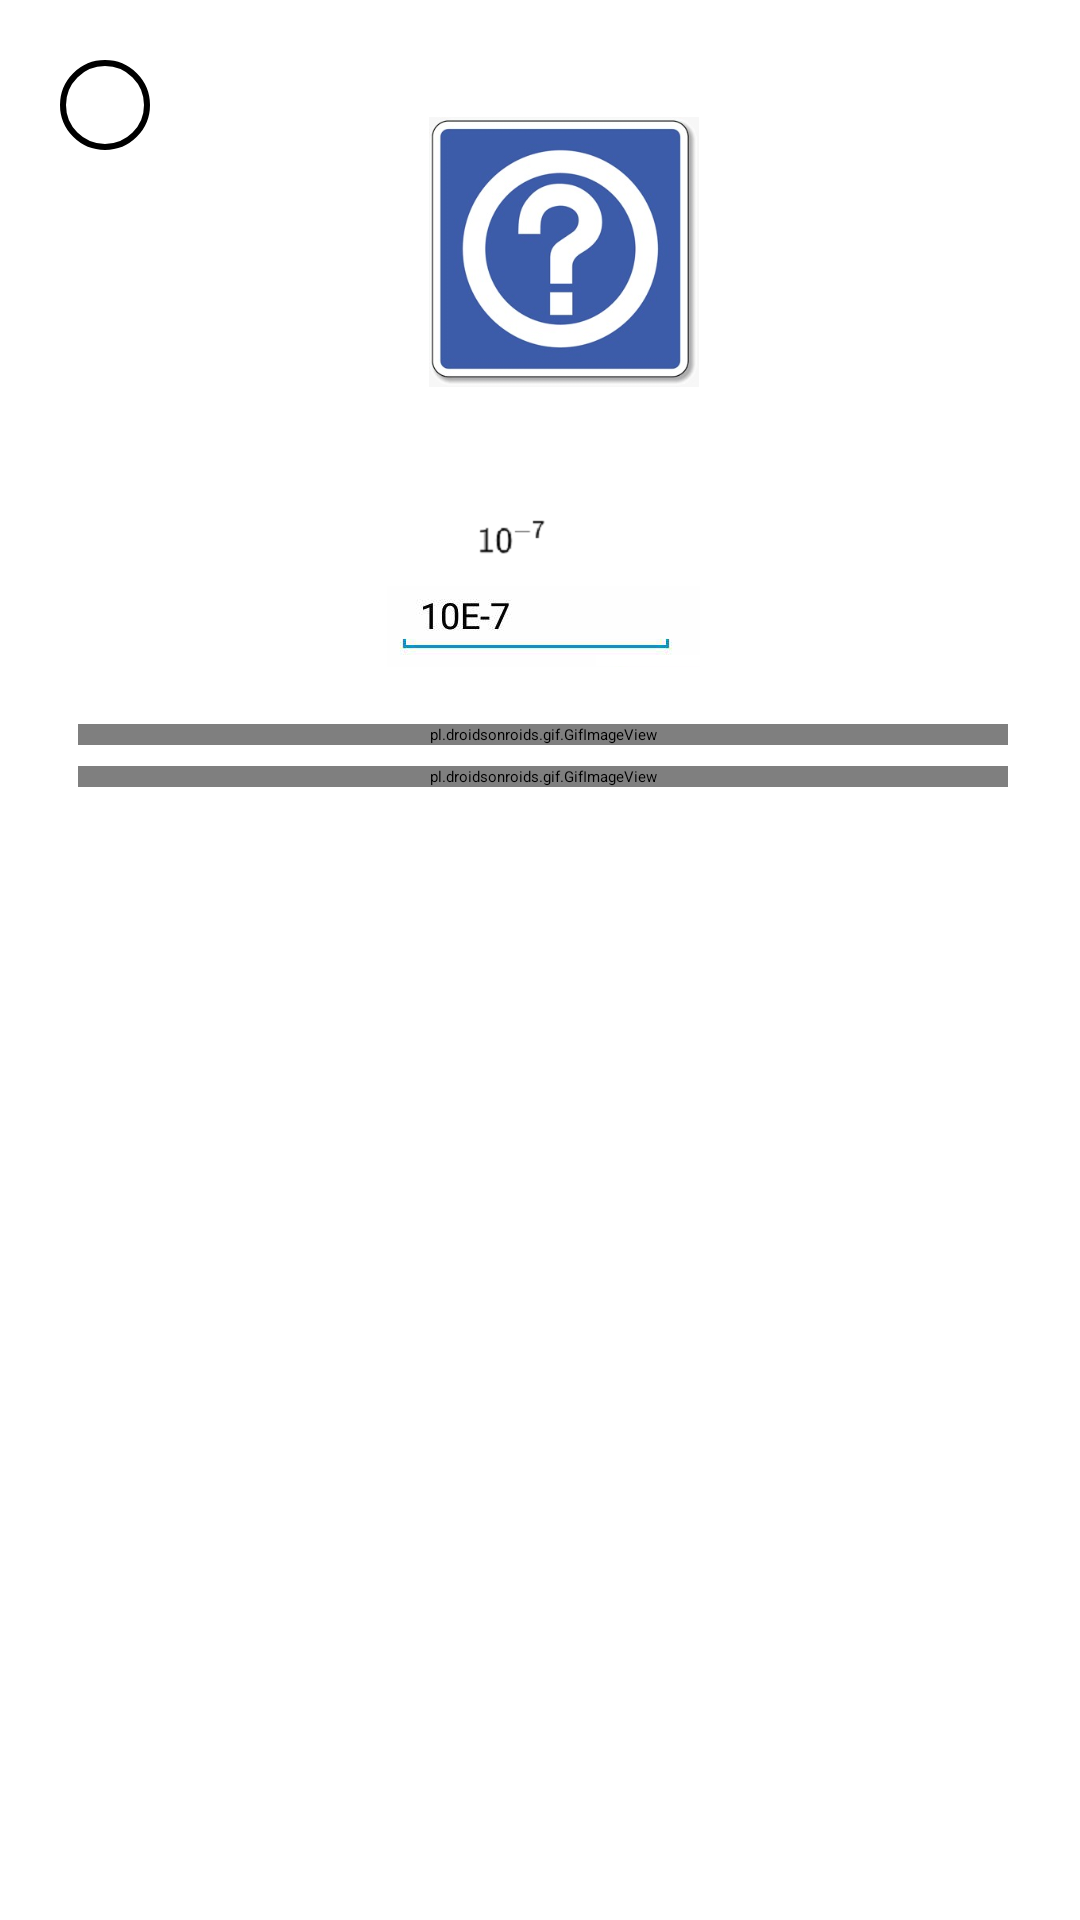

Android layout source for this screen:
<!-- AndroidManifest.xml: application theme Secundario -->
<!-- res/layout/ayudassegundocapitulo.xml -->
<?xml version="1.0" encoding="utf-8"?>
<android.support.constraint.ConstraintLayout
    xmlns:android="http://schemas.android.com/apk/res/android"
    xmlns:tools="http://schemas.android.com/tools"
    xmlns:app="http://schemas.android.com/apk/res-auto"
    android:layout_width="350dp"
    android:layout_height="450dp"
    android:layout_gravity="center"
    android:background="@color/legacy_primary"
    android:padding="10dp">

    <TextView
        android:id="@+id/close"
        android:layout_width="30dp"
        android:layout_height="30dp"
        android:layout_gravity="end"
        android:layout_marginStart="10dp"
        android:layout_marginTop="10dp"
        android:background="@drawable/circulo"
        android:gravity="center"
        android:text="X"
        android:textColor="@color/ap_black"
        android:textStyle="bold"
        app:layout_constraintStart_toStartOf="parent"
        app:layout_constraintTop_toTopOf="parent"
        />

    <LinearLayout
        android:id="@+id/linearLayout3"
        android:layout_width="0dp"
        android:layout_height="wrap_content"
        android:layout_marginBottom="9dp"
        android:layout_marginEnd="10dp"
        android:layout_marginStart="10dp"
        android:layout_marginTop="10dp"
        android:orientation="vertical"
        app:layout_constraintBottom_toTopOf="@+id/linearLayout"
        app:layout_constraintEnd_toEndOf="parent"
        app:layout_constraintStart_toStartOf="parent"
        app:layout_constraintTop_toTopOf="parent"
        />

    <LinearLayout
        android:id="@+id/linearLayout"
        android:layout_width="324dp"
        android:layout_height="0dp"
        android:layout_gravity="center"
        android:layout_marginBottom="20dp"
        android:layout_marginStart="11dp"
        android:layout_marginTop="10dp"
        android:orientation="vertical"
        app:layout_constraintBottom_toBottomOf="parent"
        app:layout_constraintEnd_toEndOf="parent"
        app:layout_constraintHorizontal_bias="1.0"
        app:layout_constraintStart_toStartOf="@+id/close"
        app:layout_constraintTop_toBottomOf="@+id/linearLayout3"
        tools:ignore="ExtraText">

        <ImageView
            android:layout_width="319dp"
            android:layout_height="90dp"
            android:layout_gravity="center"
            android:src="@drawable/signo" />

        <ScrollView
            android:id="@+id/Scroll"
            android:layout_width="310dp"
            android:layout_height="260dp">

            <LinearLayout
                android:layout_width="wrap_content"
                android:layout_height="wrap_content"
                android:orientation="vertical">

                <TextView
                    android:layout_width="match_parent"
                    android:layout_height="match_parent"
                    android:layout_alignParentStart="true"
                    android:layout_alignParentTop="true"
                    android:foregroundGravity="center"
                    android:text="In order for you to have the best experience with Elementary, we give you to keep in mind the following recommendations so that errors don't occur:\n -Remember that the position of the terms that you need for run the methods: Matrix A is th first one, Vector Initial is the second one an the last one is th Vctor B. \n-When we are talking about matrices and we are also executing methods such as those seen in this unit, it is very necessary to talk about the determinant. It is vital for all methods to work well that the determinant is different from 0, you must be careful especially if you have a matrix that has rows or columns completely filled with zeros.\n
Another important factor is the tolerance that is handled in iterative methods, as tolerance must be entered. Here we give you an example:"
                    android:textColor="@color/ap_black"
                    android:textStyle="bold" />

                <ImageView
                    android:layout_width="match_parent"
                    android:layout_height="match_parent"
                    android:layout_alignParentStart="true"
                    android:layout_centerVertical="true"
                    android:foregroundGravity="center"
                    android:src="@drawable/tolnormal"
                    android:background="@android:color/transparent"/>

                <ImageView
                    android:layout_width="match_parent"
                    android:layout_height="match_parent"
                    android:layout_alignParentStart="true"
                    android:layout_centerVertical="true"
                    android:foregroundGravity="center"
                    android:src="@drawable/tolera"
                    android:background="@android:color/transparent"/>


                <TextView
                    android:layout_width="match_parent"
                    android:layout_height="match_parent"
                    android:layout_alignParentStart="true"
                    android:layout_alignParentTop="true"
                    android:foregroundGravity="center"
                    android:text="if you're going to put a matrix with more row or columns or with minus columns or row, you should push the button that is in the part top left with an plus (+) this for aument, or if you want reduce the size of the matrix you  should push the button that is in the part low right with a x symbol (x). In the next video you can see how do it. \n First to aument:"
                    android:textColor="@color/ap_black"
                    android:textStyle="bold" />
                <pl.droidsonroids.gif.GifImageView
                    android:layout_width="match_parent"
                    android:layout_height="match_parent"
                    android:src="@drawable/gifaumentar"/>
                <TextView
                    android:layout_width="match_parent"
                    android:layout_height="match_parent"
                    android:layout_alignParentStart="true"
                    android:layout_alignParentTop="true"
                    android:foregroundGravity="center"
                    android:text="\nSecond to reduce: "
                    android:textColor="@color/ap_black"
                    android:textStyle="bold" />
                <pl.droidsonroids.gif.GifImageView
                    android:layout_width="match_parent"
                    android:layout_height="match_parent"
                    android:src="@drawable/disminuir"/>
                <TextView
                    android:layout_width="match_parent"
                    android:layout_height="match_parent"
                    android:autoLink="web"
                    android:linksClickable="true"
                    android:layout_alignParentStart="true"
                    android:layout_alignParentTop="true"
                    android:foregroundGravity="center"
                    android:text="\nIf you have doubts about theoretical concepts or need examples of the methods we invite you to go to our page: https://sites.google.com/site/numericalanalysisinpython/"
                    android:textColor="@color/ap_black"
                    android:textStyle="bold" />

            </LinearLayout>
        </ScrollView>
    </LinearLayout>
</android.support.constraint.ConstraintLayout>
<!-- resources referenced by this layout -->
<resources>
  <!-- drawable circulo (drawable) -->
  <?xml version="1.0" encoding="utf-8"?>
  <shape android:shape="oval" xmlns:android="http://schemas.android.com/apk/res/android">
  <stroke android:width="2dp" android:color="@color/ap_black"/>
  </shape>
  <!-- drawable disminuir: gif bitmap (drawable-xxhdpi, 176727 bytes) -->
  <!-- drawable gifaumentar: gif bitmap (drawable-xxhdpi, 257957 bytes) -->
  <!-- drawable signo: jpeg bitmap (drawable, 20469 bytes) -->
  <!-- drawable tolera: jpeg bitmap (drawable-xxhdpi, 1490 bytes) -->
  <!-- drawable tolnormal: png bitmap (drawable-xxhdpi, 2491 bytes) -->
</resources>
